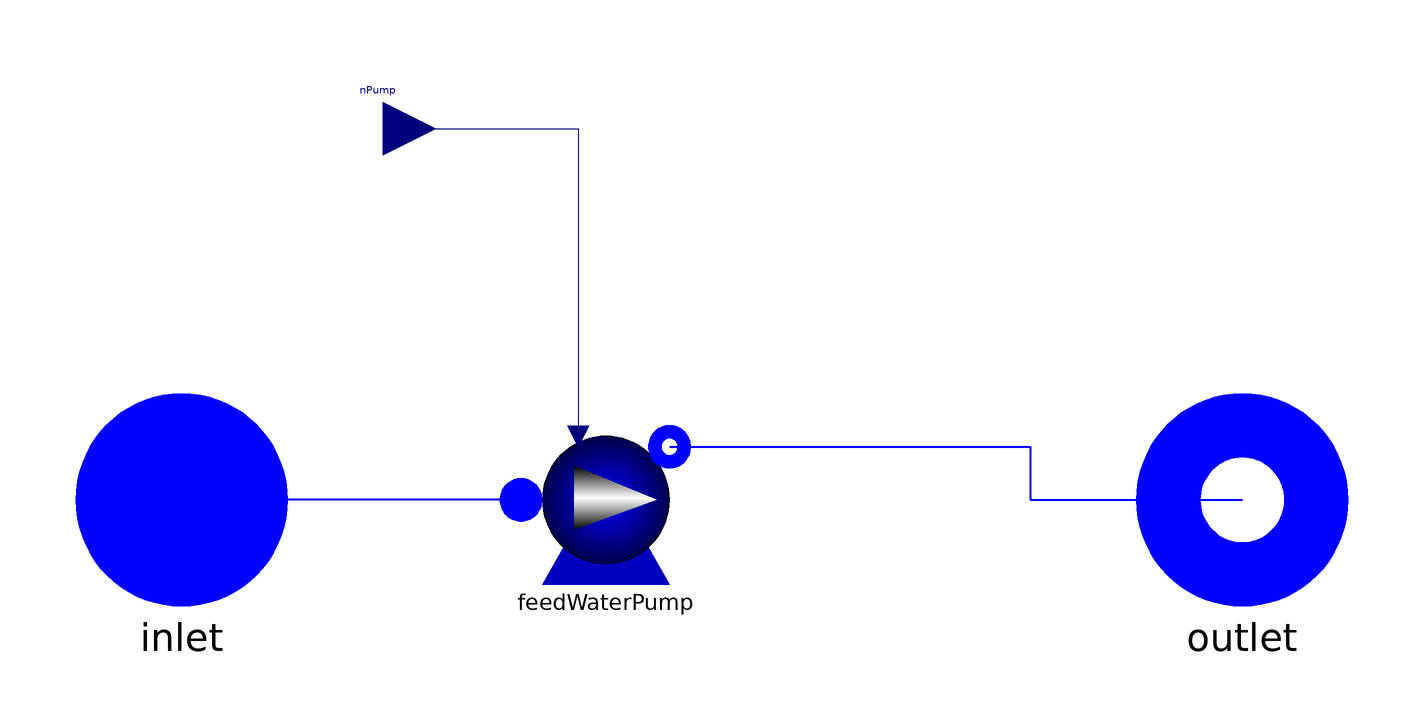

The Modelica model whose source follows is shown above as a component diagram (icons at their Placement, wires along their Line points).

model PrescribedSpeedPump "Prescribed speed pump"
        replaceable package FluidMedium =
            Modelica.Media.Interfaces.PartialTwoPhaseMedium;
        parameter SI.VolumeFlowRate q_nom[3]
          "Nominal volume flow rates";
        parameter SI.Height head_nom[3] "Nominal heads";
        parameter SI.Density rho0 "Nominal density";
        parameter Modelica.Units.NonSI.AngularVelocity_rpm n0
          "Nominal rpm";
        parameter SI.Pressure nominalOutletPressure
          "Nominal live steam pressure";
        parameter SI.Pressure nominalInletPressure
          "Nominal condensation pressure";
        parameter SI.MassFlowRate nominalMassFlowRate
          "Nominal steam mass flow rate";
        parameter SI.SpecificEnthalpy hstart=1e5
          "Fluid Specific Enthalpy Start Value";
        parameter Boolean SSInit=false "Steady-state initialization";

        function flowCharacteristic =
            ThermoPower.Functions.PumpCharacteristics.quadraticFlow (q_nom=q_nom,
              head_nom=head_nom);

        FluidPh.FlangeA inlet(redeclare package Medium = FluidMedium) annotation (
            Placement(transformation(extent={{-120,-20},{-80,20}}, rotation=0)));
        FluidPh.FlangeB outlet(redeclare package Medium = FluidMedium) annotation (
            Placement(transformation(extent={{80,-20},{120,20}}, rotation=0)));
        FluidPh.Pump feedWaterPump(
          redeclare function flowCharacteristic = flowCharacteristic,
          n0=n0,
          redeclare package Medium = FluidMedium,
          initOpt=if SSInit then Choices.Init.Options.steadyState else Choices.Init.Options.noInit,
          wstart=nominalMassFlowRate,
          w0=nominalMassFlowRate,
          dp0=nominalOutletPressure - nominalInletPressure,
          rho0=rho0,
          hstart=hstart,
          use_in_n=true) annotation (Placement(transformation(extent={{-40,-24},{
                  0,16}}, rotation=0)));

        Modelica.Blocks.Interfaces.RealInput nPump annotation (Placement(
              transformation(extent={{-72,60},{-52,80}}, rotation=0),
              iconTransformation(extent={{-92,40},{-52,80}})));
      equation
        connect(nPump, feedWaterPump.in_n) annotation (Line(points={{-62,70},{-25.2,
                70},{-25.2,12}}, color={0,0,127}));
        connect(feedWaterPump.infl, inlet) annotation (Line(
            points={{-36,0},{-100,0}},
            color={0,0,255},
            thickness=0.5,
            smooth=Smooth.None));
        connect(feedWaterPump.outfl, outlet) annotation (Line(
            points={{-8,10},{60,10},{60,0},{100,0}},
            color={0,0,255},
            thickness=0.5,
            smooth=Smooth.None));
        annotation (
          Icon(graphics={
              Text(
                extent={{-100,-118},{100,-144}},
                lineColor={0,0,255},
                textString="%name"),
              Ellipse(
                extent={{-80,80},{80,-80}},
                lineColor={0,0,0},
                fillPattern=FillPattern.Sphere),
              Polygon(
                points={{-40,40},{-40,-40},{50,0},{-40,40}},
                lineColor={0,0,0},
                fillPattern=FillPattern.HorizontalCylinder,
                fillColor={255,255,255})}),
          Diagram(graphics),
          Documentation(revisions="<html>
<ul>
<li><i>10 Dec 2008</i>
    by <a>Luca Savoldelli</a>:<br>
       First release.</li>
</ul>
</html>"));
      end PrescribedSpeedPump;